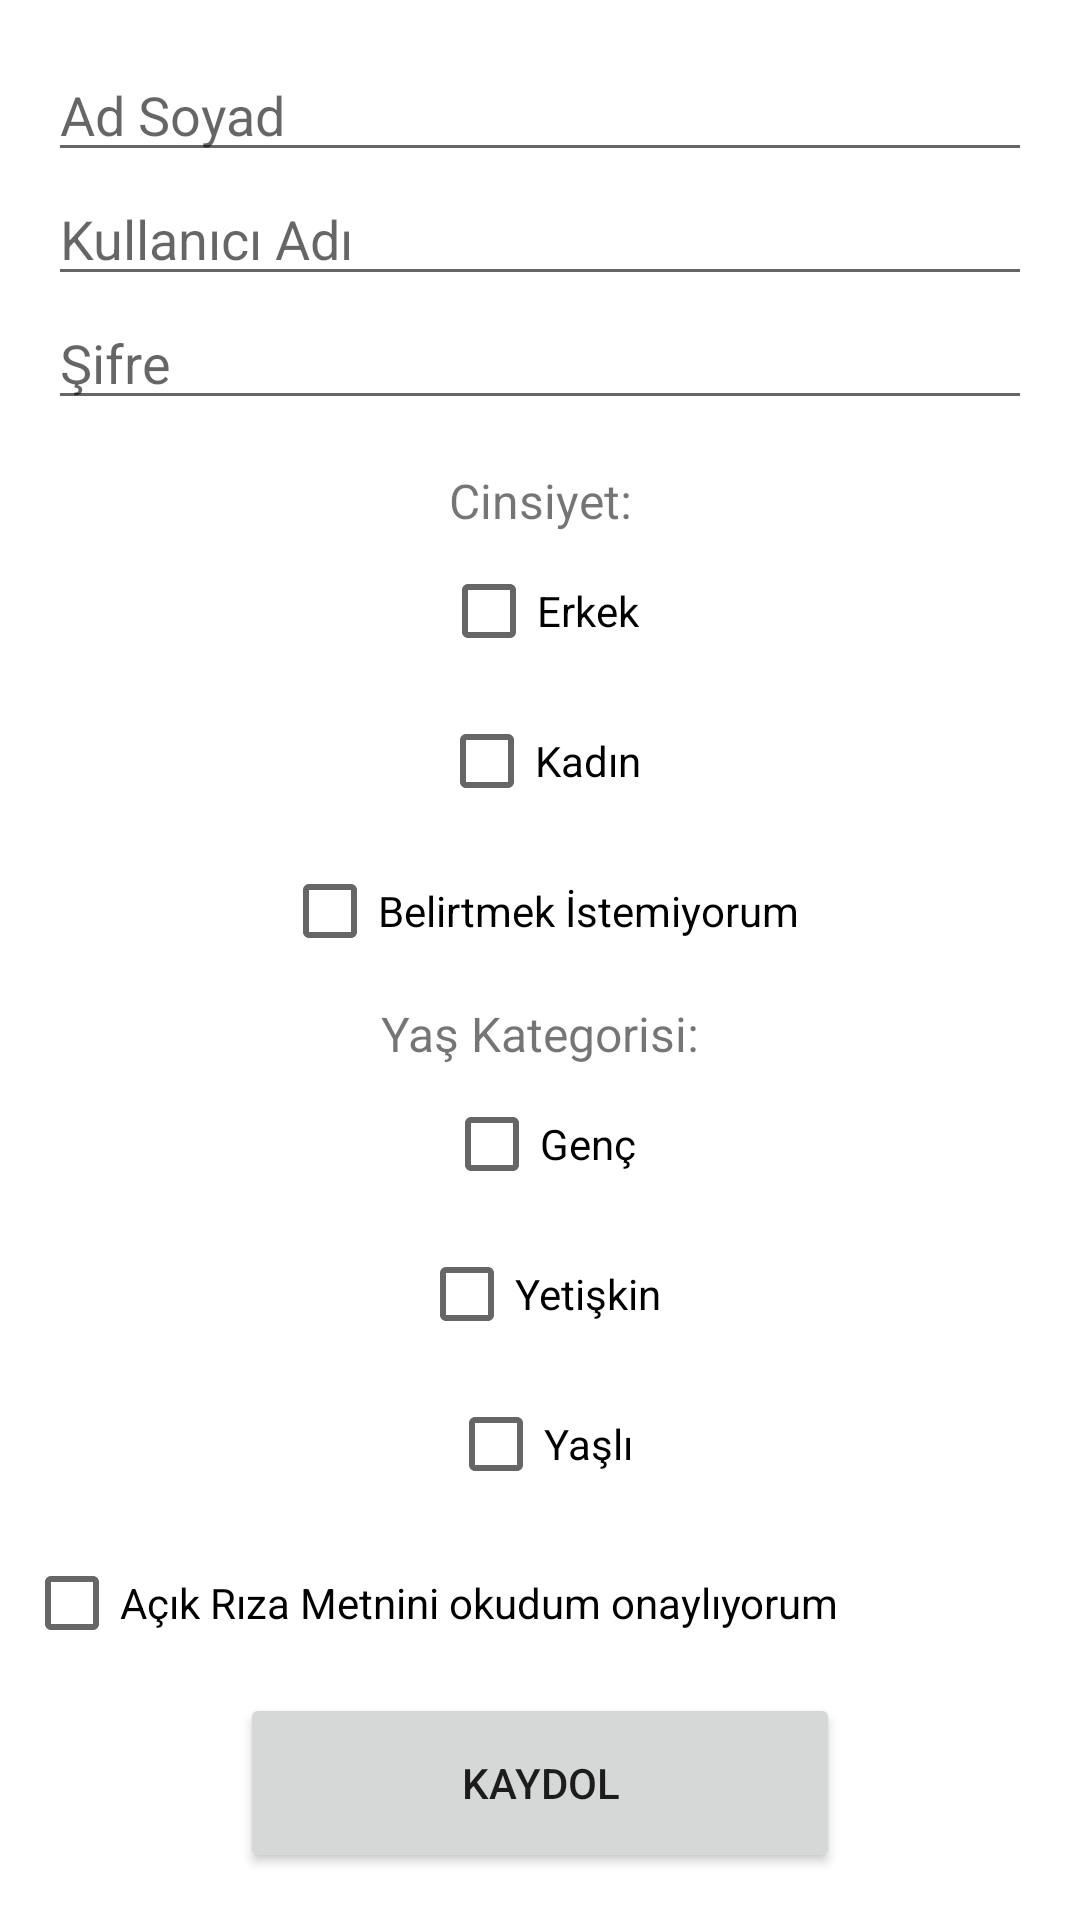

This screen was rendered from an Android layout file. Write that file and the resources it references.
<!-- AndroidManifest.xml: application theme Theme.KulturSanat -->
<!-- res/layout/activity_sign_up.xml -->
<androidx.constraintlayout.widget.ConstraintLayout xmlns:android="http://schemas.android.com/apk/res/android"
    xmlns:app="http://schemas.android.com/apk/res-auto"
    android:layout_width="match_parent"
    android:layout_height="match_parent">

    <LinearLayout
        android:id="@+id/linearLayout_top"
        android:layout_width="0dp"
        android:layout_height="wrap_content"
        android:orientation="vertical"
        android:gravity="center_horizontal"
        android:layout_marginTop="16dp"
        android:layout_marginStart="16dp"
        android:layout_marginEnd="16dp"
        app:layout_constraintTop_toTopOf="parent"
        app:layout_constraintStart_toStartOf="parent"
        app:layout_constraintEnd_toEndOf="parent">

        <EditText
            android:id="@+id/editText_nameSurname"
            android:layout_width="match_parent"
            android:layout_height="wrap_content"
            android:hint="Ad Soyad" />

        <EditText
            android:id="@+id/editText_username"
            android:layout_width="match_parent"
            android:layout_height="wrap_content"
            android:hint="Kullanıcı Adı" />

        <EditText
            android:id="@+id/editText_password"
            android:layout_width="match_parent"
            android:layout_height="wrap_content"
            android:hint="Şifre" />

    </LinearLayout>

    <TextView
        android:id="@+id/textView_cinsiyet"
        android:layout_width="wrap_content"
        android:layout_height="wrap_content"
        android:text="Cinsiyet:"
        android:textSize="16sp"
        app:layout_constraintTop_toBottomOf="@id/linearLayout_top"
        app:layout_constraintStart_toStartOf="parent"
        app:layout_constraintEnd_toEndOf="parent"
        android:layout_marginTop="16dp"/>

    <CheckBox
        android:id="@+id/checkBox_erkek"
        android:layout_width="wrap_content"
        android:layout_height="wrap_content"
        android:text="Erkek"
        app:layout_constraintTop_toBottomOf="@id/textView_cinsiyet"
        app:layout_constraintStart_toStartOf="parent"
        app:layout_constraintEnd_toEndOf="parent"
        android:layout_marginTop="2dp"/>

    <CheckBox
        android:id="@+id/checkBox_kadin"
        android:layout_width="wrap_content"
        android:layout_height="wrap_content"
        android:text="Kadın"
        app:layout_constraintTop_toBottomOf="@id/checkBox_erkek"
        app:layout_constraintStart_toStartOf="parent"
        app:layout_constraintEnd_toEndOf="parent"
        android:layout_marginTop="2dp"/>

    <CheckBox
        android:id="@+id/checkBox_belirtmek_istemiyorum"
        android:layout_width="wrap_content"
        android:layout_height="wrap_content"
        android:text="Belirtmek İstemiyorum"
        app:layout_constraintTop_toBottomOf="@id/checkBox_kadin"
        app:layout_constraintStart_toStartOf="parent"
        app:layout_constraintEnd_toEndOf="parent"
        android:layout_marginTop="2dp"/>

    <TextView
        android:id="@+id/textView_yas"
        android:layout_width="wrap_content"
        android:layout_height="wrap_content"
        android:text="Yaş Kategorisi:"
        android:textSize="16sp"
        app:layout_constraintTop_toBottomOf="@id/checkBox_belirtmek_istemiyorum"
        app:layout_constraintStart_toStartOf="parent"
        app:layout_constraintEnd_toEndOf="parent"
        android:layout_marginTop="6dp"/>

    <CheckBox
        android:id="@+id/checkBox_genc"
        android:layout_width="wrap_content"
        android:layout_height="wrap_content"
        android:text="Genç"
        app:layout_constraintTop_toBottomOf="@id/textView_yas"
        app:layout_constraintStart_toStartOf="parent"
        app:layout_constraintEnd_toEndOf="parent"
        android:layout_marginTop="2dp"/>

    <CheckBox
        android:id="@+id/checkBox_yetiskin"
        android:layout_width="wrap_content"
        android:layout_height="wrap_content"
        android:text="Yetişkin"
        app:layout_constraintTop_toBottomOf="@id/checkBox_genc"
        app:layout_constraintStart_toStartOf="parent"
        app:layout_constraintEnd_toEndOf="parent"
        android:layout_marginTop="2dp"/>

    <CheckBox
        android:id="@+id/checkBox_yasli"
        android:layout_width="wrap_content"
        android:layout_height="wrap_content"
        android:text="Yaşlı"
        app:layout_constraintTop_toBottomOf="@id/checkBox_yetiskin"
        app:layout_constraintStart_toStartOf="parent"
        app:layout_constraintEnd_toEndOf="parent"
        android:layout_marginTop="2dp"/>

    <CheckBox
        android:id="@+id/checkBox_onaylama"
        android:layout_width="wrap_content"
        android:layout_height="wrap_content"
        android:layout_marginTop="5dp"
        android:text="Açık Rıza Metnini okudum onaylıyorum"
        app:layout_constraintEnd_toEndOf="parent"
        app:layout_constraintHorizontal_bias="0.089"
        app:layout_constraintStart_toStartOf="parent"
        app:layout_constraintTop_toBottomOf="@id/checkBox_yasli" />

    <Button
        android:id="@+id/button_signup_yap"
        android:layout_width="200dp"
        android:layout_height="60dp"
        android:text="@string/signup_yap"
        app:layout_constraintTop_toBottomOf="@id/checkBox_onaylama"
        app:layout_constraintStart_toStartOf="parent"
        app:layout_constraintEnd_toEndOf="parent"
        android:layout_marginTop="6dp"/>

    <Button
        android:id="@+id/button_maine_git"
        android:layout_width="300dp"
        android:layout_height="60dp"
        android:layout_marginTop="16dp"
        android:background="@drawable/button_background"
        android:text="@string/ana_sayfaya_git"
        android:textColor="@android:color/black"
        app:layout_constraintEnd_toEndOf="parent"
        app:layout_constraintStart_toStartOf="parent"
        app:layout_constraintTop_toBottomOf="@id/button_signup_yap" />

</androidx.constraintlayout.widget.ConstraintLayout>
<!-- resources referenced by this layout -->
<resources>
  <!-- drawable button_background (drawable) -->
  <?xml version="1.0" encoding="utf-8"?>
  <shape xmlns:android="http://schemas.android.com/apk/res/android"
  android:shape="rectangle">
  <solid android:color="#00000000" />
  <corners android:radius="8dp" /> 
  </shape>
  <string name="ana_sayfaya_git">Sadece bakınıyorum</string>
  <string name="signup_yap">Kaydol</string>
  <style name="Theme.KulturSanat" parent="Theme.MaterialComponents.DayNight.DarkActionBar">
          
          <item name="colorPrimary">@color/purple_500</item>
          <item name="colorPrimaryVariant">@color/purple_700</item>
          <item name="colorOnPrimary">@color/white</item>
          
          <item name="colorSecondary">@color/teal_200</item>
          <item name="colorSecondaryVariant">@color/teal_700</item>
          <item name="colorOnSecondary">@color/black</item>
          
          <item name="android:statusBarColor">?attr/colorPrimaryVariant</item>
          
      </style>
  <!-- not gathered from this repository: default colours our renderer supplied (Android Studio template values) -->
  <color name="purple_500">#FF6200EE</color>
  <color name="purple_700">#FF3700B3</color>
  <color name="teal_200">#FF03DAC5</color>
  <color name="teal_700">#FF018786</color>
  <color name="black">#FF000000</color>
  <color name="white">#FFFFFFFF</color>
</resources>
